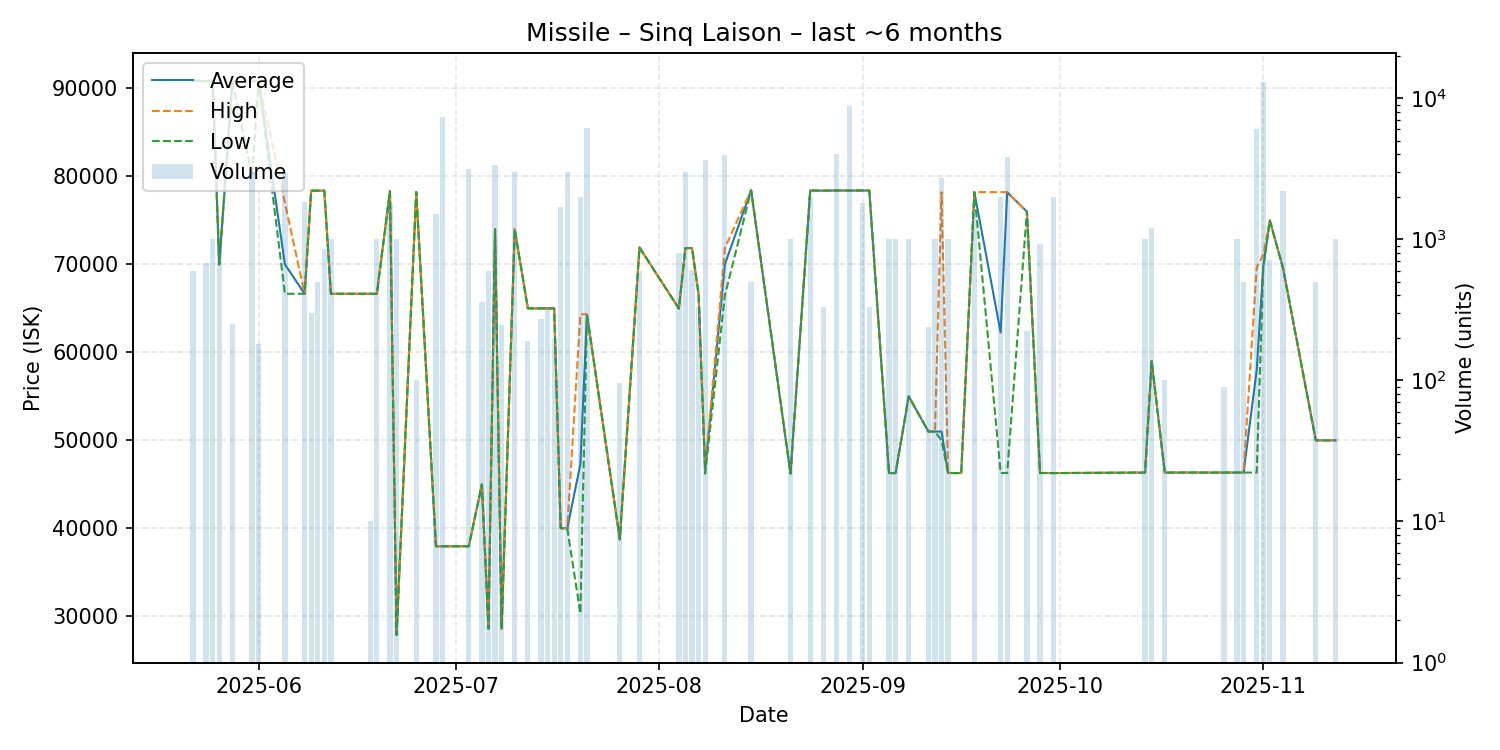

Values plotted in this chart, from the file beside it:
date, average, highest, lowest, order_count, volume
2025-05-22, 90880, 90880, 90880, 2, 600
2025-05-24, 90830, 90830, 90830, 2, 680
2025-05-25, 90870, 90870, 90870, 3, 1000
2025-05-26, 70000, 70000, 70000, 1, 1000
2025-05-28, 90790, 90790, 90790, 1, 250
2025-05-31, 90790, 90800, 80000, 3, 3000
2025-06-01, 90800, 90800, 90800, 1, 180
2025-06-05, 70000, 77010, 66660, 4, 2952
2025-06-08, 66660, 66660, 66660, 3, 1850
2025-06-09, 78380, 78380, 78380, 2, 300
2025-06-10, 78380, 78380, 78380, 1, 500
2025-06-11, 78380, 78380, 78380, 1, 850
2025-06-12, 66660, 66660, 66660, 1, 1000
2025-06-18, 66660, 66660, 66660, 1, 10
2025-06-19, 66660, 66660, 66660, 1, 1000
2025-06-21, 78340, 78340, 78340, 3, 1800
2025-06-22, 27890, 27890, 27890, 2, 1000
2025-06-25, 78230, 78230, 78230, 1, 100
2025-06-28, 37960, 37960, 37960, 1, 1500
2025-06-29, 37960, 37960, 37960, 4, 7296
2025-07-03, 37960, 37960, 37960, 3, 3163
2025-07-05, 45000, 45000, 45000, 1, 362
2025-07-06, 28590, 28590, 28590, 2, 600
2025-07-07, 74000, 74000, 74000, 2, 3330
2025-07-08, 28590, 28590, 28590, 1, 248
2025-07-10, 73980, 73985, 73975, 3, 3000
2025-07-12, 65000, 65000, 65000, 2, 190
2025-07-14, 65000, 65000, 65000, 2, 270
2025-07-15, 65000, 65000, 65000, 1, 330
2025-07-16, 65000, 65000, 65000, 1, 200
2025-07-17, 40020, 40020, 40020, 2, 1684
2025-07-18, 40000, 40000, 40000, 4, 3001
2025-07-20, 47315, 64330, 30300, 3, 2000
2025-07-21, 64320, 64330, 64310, 8, 6111
2025-07-26, 38750, 38750, 38750, 1, 95
2025-07-29, 71920, 71920, 71920, 1, 600
2025-08-04, 64980, 64980, 64980, 3, 793
2025-08-05, 71860, 71860, 71860, 3, 3000
2025-08-06, 71860, 71860, 71860, 1, 604
2025-08-07, 66580, 66580, 66580, 1, 330
2025-08-08, 46650, 46670, 46210, 8, 3660
2025-08-11, 70000, 71860, 66450, 10, 3960
2025-08-15, 78430, 78430, 78430, 1, 500
2025-08-21, 46220, 46220, 46220, 1, 1000
2025-08-24, 78400, 78400, 78400, 2, 2000
2025-08-26, 78380, 78380, 78380, 1, 330
2025-08-28, 78400, 78400, 78400, 4, 4000
2025-08-30, 78390, 78390, 78390, 6, 8858
2025-09-01, 78400, 78400, 78400, 2, 1796
2025-09-02, 78390, 78390, 78390, 1, 330
2025-09-05, 46280, 46280, 46280, 1, 1000
2025-09-06, 46280, 46280, 46280, 1, 1000
2025-09-08, 55000, 55000, 55000, 1, 1000
2025-09-11, 51000, 51000, 51000, 1, 240
2025-09-12, 51000, 51000, 51000, 2, 1000
2025-09-13, 51000, 78210, 50000, 8, 2700
2025-09-14, 46290, 46290, 46290, 1, 1000
2025-09-16, 46280, 46280, 46280, 1, 1
2025-09-18, 78220, 78220, 78220, 2, 1500
2025-09-22, 62250, 78210, 46290, 2, 2000
... 16 more rows
